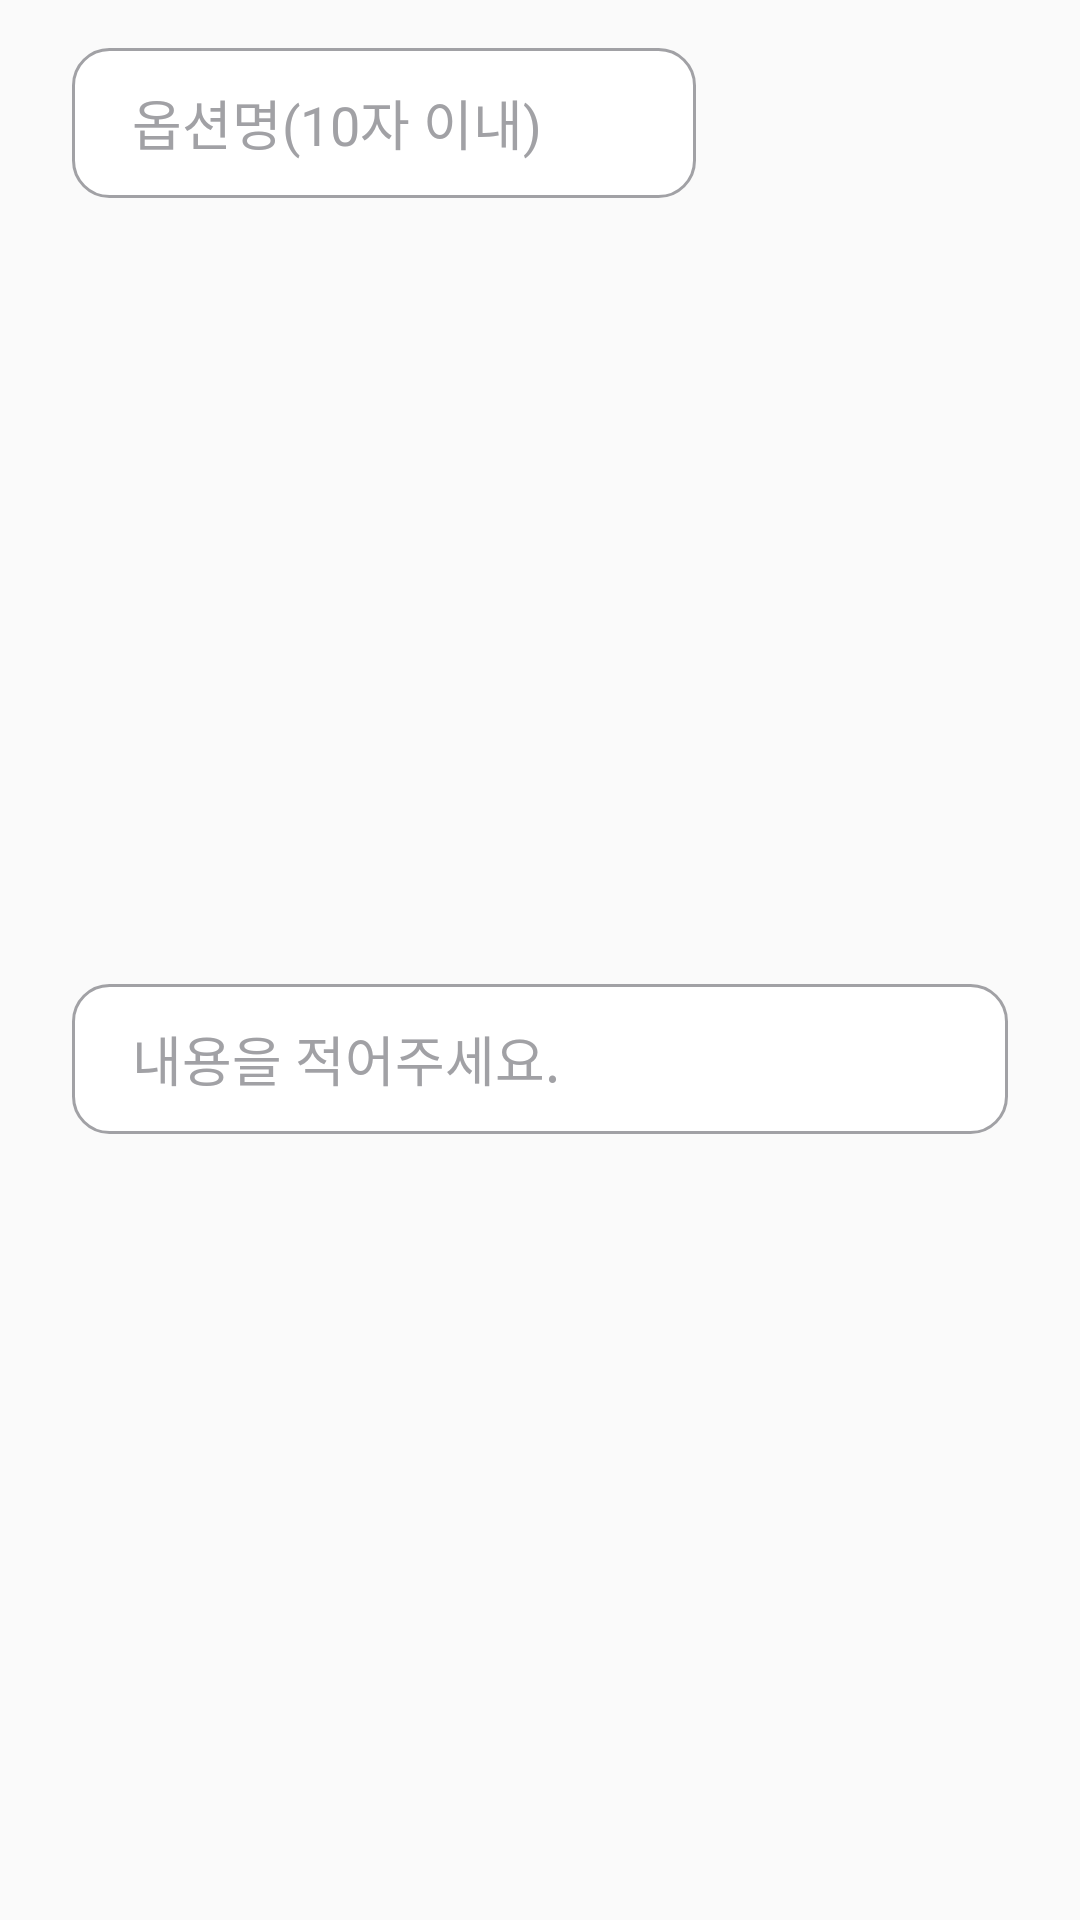

The Android layout XML behind this screen, and the referenced resources:
<!-- AndroidManifest.xml: application theme Theme.Nota -->
<!-- res/layout/option_list.xml -->
<?xml version="1.0" encoding="utf-8"?>
<androidx.constraintlayout.widget.ConstraintLayout xmlns:android="http://schemas.android.com/apk/res/android"
    xmlns:app="http://schemas.android.com/apk/res-auto"
    xmlns:tools="http://schemas.android.com/tools"
    android:id="@+id/optionLayout"
    android:layout_width="match_parent"
    android:layout_height="wrap_content">

    <EditText
        android:id="@+id/editText_optionTitle"
        android:layout_width="0dp"
        android:layout_height="50dp"
        android:layout_marginStart="24dp"
        android:layout_marginTop="16dp"
        android:layout_marginEnd="128dp"
        android:background="@drawable/edittext_setting"
        android:ems="10"
        android:hint="옵션명(10자 이내)"
        android:inputType="text"
        android:paddingLeft="20dp"
        android:textColorHint="@color/gray_2"
        app:layout_constraintEnd_toEndOf="parent"
        app:layout_constraintStart_toStartOf="parent"
        app:layout_constraintTop_toTopOf="parent" />

    <EditText
        android:id="@+id/editText_optionContent"
        android:layout_width="0dp"
        android:layout_height="50dp"
        android:layout_marginStart="24dp"
        android:layout_marginTop="8dp"
        android:layout_marginEnd="24dp"
        android:layout_marginBottom="8dp"
        android:background="@drawable/edittext_setting"
        android:ems="10"
        android:hint="내용을 적어주세요."
        android:inputType="text"
        android:paddingLeft="20dp"
        android:textColorHint="@color/gray_2"
        app:layout_constraintBottom_toBottomOf="parent"
        app:layout_constraintEnd_toEndOf="parent"
        app:layout_constraintStart_toStartOf="parent"
        app:layout_constraintTop_toBottomOf="@+id/editText_optionTitle" />
</androidx.constraintlayout.widget.ConstraintLayout>
<!-- resources referenced by this layout -->
<resources>
  <color name="gray_2">#A1A1A5</color>
  <!-- drawable edittext_setting (drawable) -->
  <?xml version="1.0" encoding="utf-8"?>
  <selector xmlns:android="http://schemas.android.com/apk/res/android">
      <item android:state_enabled="false"
          android:top="1dp"
          android:bottom="1dp"
          android:left="1dp"
          android:right="1dp">
          <shape>
              <solid android:color="@color/white"></solid>
              <stroke
                  android:color="@color/gray_2"
                  android:width="1dp"></stroke>
          <corners android:radius="12dp"></corners>
          </shape>
      </item>
      <item android:state_pressed="true">
          android:top="1dp"
          android:bottom="1dp"
          android:left="1dp"
          android:right="1dp">
          <shape>
              <solid android:color="@color/white"></solid>
              <stroke
                  android:color="@color/gray_2"
                  android:width="1dp"></stroke>
              <corners android:radius="12dp"></corners>
          </shape>
      </item>
  
  </selector>
  <style name="Theme.Nota" parent="Theme.MaterialComponents.Light.Bridge">
          <item name="windowActionBar">false</item>
          <item name="windowNoTitle">true</item>
      </style>
  <color name="white">#FFFFFFFF</color>
</resources>
